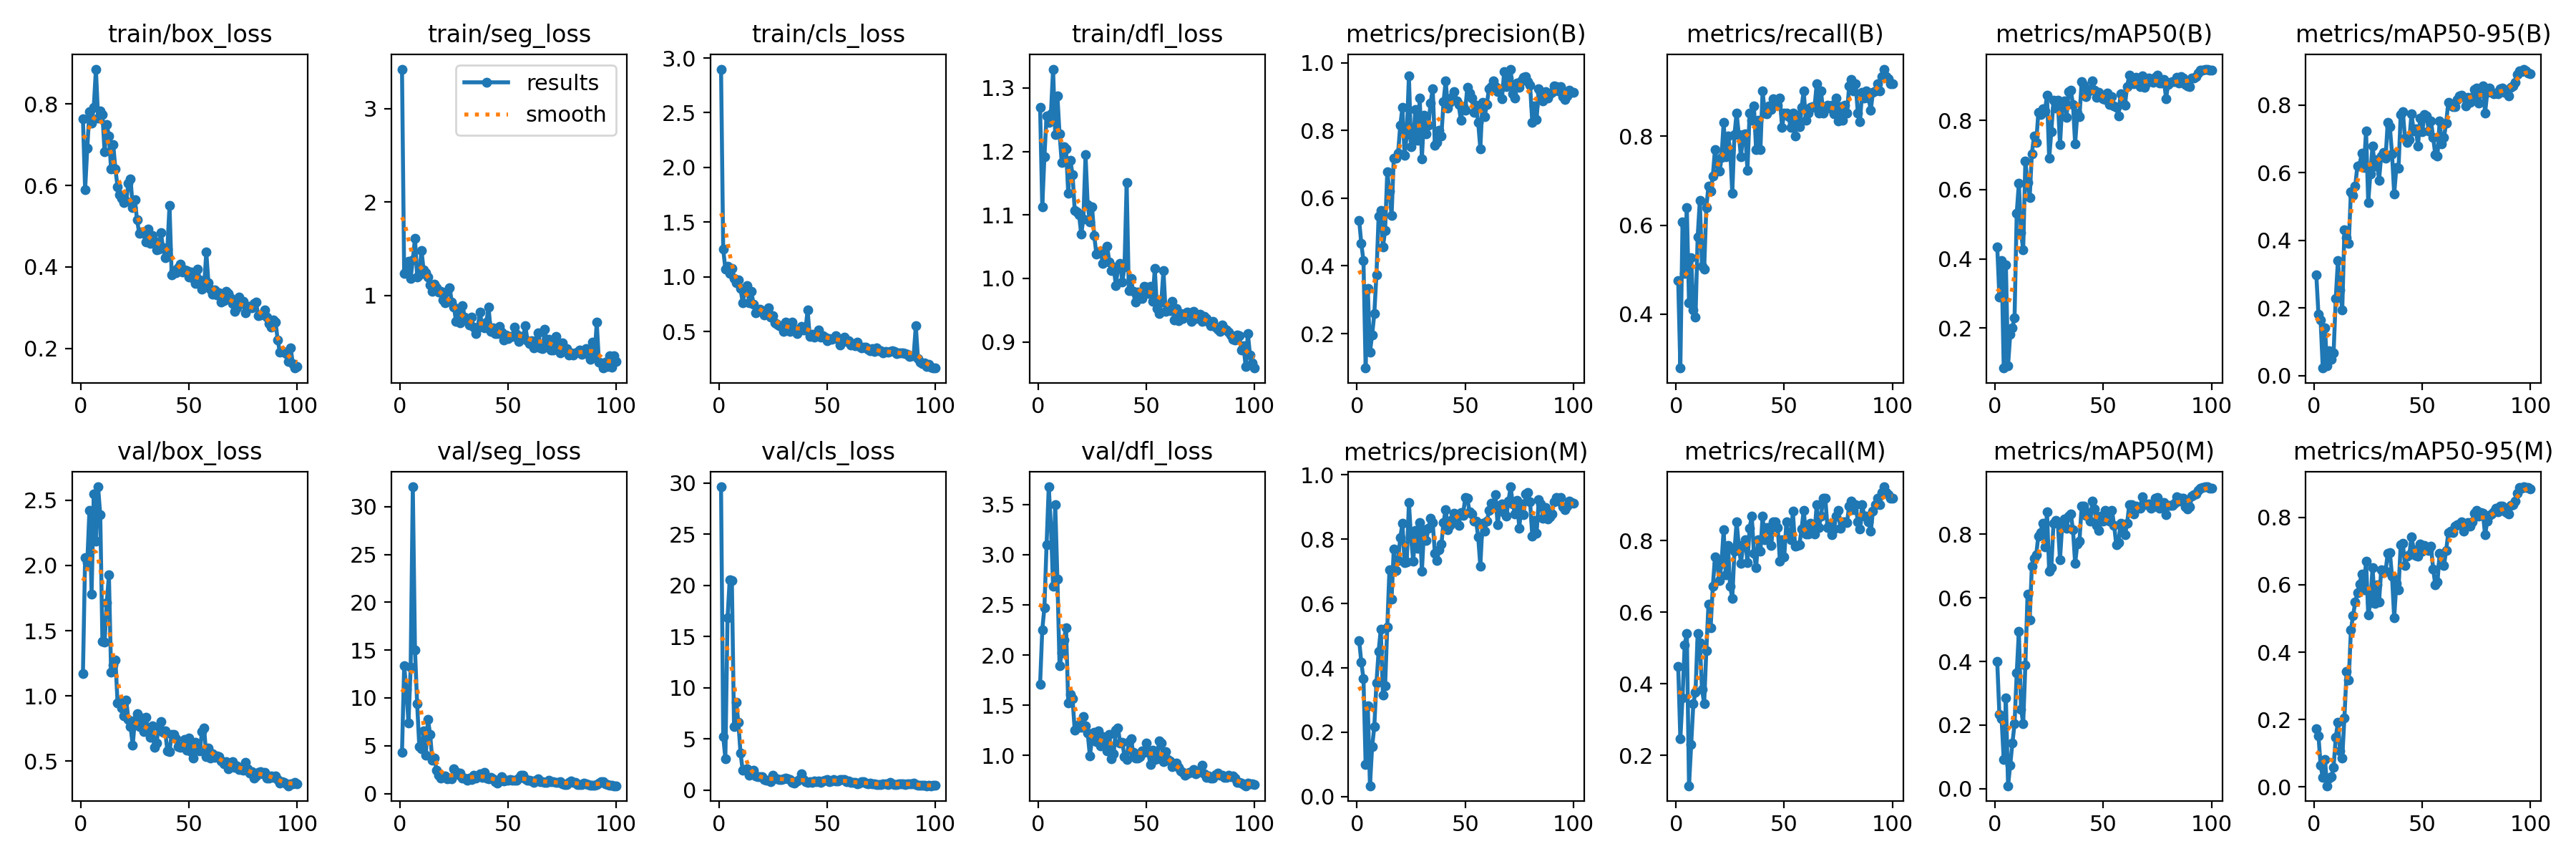

Values plotted in this chart, from the file beside it:
epoch, time, train/box_loss, train/seg_loss, train/cls_loss, train/dfl_loss, metrics/precision(B), metrics/recall(B), metrics/mAP50(B), metrics/mAP50-95(B), metrics/precision(M), metrics/recall(M), metrics/mAP50(M), metrics/mAP50-95(M), val/box_loss, val/seg_loss, val/cls_loss, val/dfl_loss, lr/pg0, lr/pg1, lr/pg2
1, 6.258, 0.7637, 3.424, 2.899, 1.27, 0.5348, 0.4754, 0.4351, 0.2983, 0.4855, 0.4488, 0.3998, 0.1721, 1.173, 4.271, 29.64, 1.707, 0.0003, 0.0003, 0.0003
2, 11.36, 0.5888, 1.236, 1.25, 1.112, 0.4663, 0.2787, 0.2886, 0.1815, 0.4178, 0.2459, 0.2327, 0.1523, 2.058, 13.37, 5.24, 2.25, 0.0006139, 0.0006139, 0.0006139
3, 17.01, 0.6924, 1.265, 1.072, 1.192, 0.4147, 0.6066, 0.3951, 0.1636, 0.3662, 0.3607, 0.2208, 0.06478, 2.02, 10.89, 3.084, 2.474, 0.0009214, 0.0009214, 0.0009214
4, 22.99, 0.7813, 1.366, 1.095, 1.256, 0.09818, 0.4918, 0.08402, 0.02205, 0.1009, 0.5082, 0.09153, 0.02811, 2.424, 7.358, 16.84, 3.101, 0.001223, 0.001223, 0.001223
5, 29.06, 0.753, 1.186, 1.032, 1.245, 0.3333, 0.6393, 0.382, 0.1414, 0.2821, 0.541, 0.2852, 0.08145, 1.783, 13.2, 20.55, 3.676, 0.001517, 0.001517, 0.001517
6, 34.34, 0.7926, 1.384, 1.078, 1.259, 0.1457, 0.4262, 0.09077, 0.02781, 0.03391, 0.1148, 0.0095, 0.00371, 2.547, 32.07, 20.48, 3.286, 0.001806, 0.001806, 0.001806
7, 39.24, 0.8858, 1.615, 0.987, 1.33, 0.1957, 0.5265, 0.1815, 0.07398, 0.1548, 0.2295, 0.07399, 0.02604, 2.188, 15.04, 6.234, 2.687, 0.001881, 0.001881, 0.001881
8, 44.19, 0.7659, 1.202, 0.9456, 1.227, 0.2582, 0.4098, 0.2011, 0.04788, 0.2169, 0.3443, 0.1433, 0.03082, 2.604, 9.393, 8.59, 3.501, 0.001861, 0.001861, 0.001861
9, 49.04, 0.7833, 1.221, 0.9699, 1.288, 0.3743, 0.3934, 0.2291, 0.06748, 0.354, 0.377, 0.2036, 0.05912, 2.387, 4.911, 6.6, 2.759, 0.001842, 0.001842, 0.001842
10, 53.9, 0.7746, 1.484, 0.8915, 1.227, 0.5466, 0.5738, 0.5319, 0.2285, 0.4516, 0.541, 0.3634, 0.1478, 1.418, 4.661, 3.621, 1.89, 0.001822, 0.001822, 0.001822
11, 58.75, 0.6822, 1.272, 0.7651, 1.183, 0.5641, 0.6557, 0.6189, 0.3406, 0.52, 0.5151, 0.4945, 0.1921, 1.413, 6.549, 1.911, 2.018, 0.001802, 0.001802, 0.001802
12, 63.65, 0.7499, 1.246, 0.8685, 1.207, 0.4556, 0.5082, 0.4757, 0.2527, 0.3152, 0.3849, 0.2503, 0.1067, 1.714, 4.031, 2.021, 2.153, 0.001782, 0.001782, 0.001782
13, 68.5, 0.7214, 1.198, 0.9162, 1.204, 0.5046, 0.501, 0.4271, 0.1936, 0.3442, 0.3443, 0.2048, 0.08554, 1.926, 7.743, 2.061, 2.273, 0.001762, 0.001762, 0.001762
14, 73.36, 0.6404, 1.116, 0.7595, 1.134, 0.6779, 0.6393, 0.6838, 0.4307, 0.5262, 0.4918, 0.3889, 0.205, 1.182, 6.204, 1.409, 1.521, 0.001743, 0.001743, 0.001743
15, 78.31, 0.7007, 1.049, 0.8672, 1.186, 0.6202, 0.6885, 0.6197, 0.4078, 0.7051, 0.623, 0.6104, 0.342, 1.235, 3.502, 1.769, 1.608, 0.001723, 0.001723, 0.001723
16, 83.24, 0.6398, 1.119, 0.7519, 1.164, 0.5481, 0.6761, 0.5765, 0.3901, 0.613, 0.5574, 0.5312, 0.3171, 1.276, 3.701, 1.965, 1.565, 0.001703, 0.001703, 0.001703
17, 88.11, 0.5966, 1.082, 0.6714, 1.107, 0.7182, 0.7103, 0.7043, 0.5426, 0.7704, 0.6721, 0.6993, 0.466, 0.948, 2.431, 1.371, 1.251, 0.001683, 0.001683, 0.001683
18, 93.01, 0.5779, 1.042, 0.6856, 1.105, 0.7185, 0.7705, 0.7546, 0.5324, 0.7029, 0.7541, 0.7248, 0.5088, 0.9628, 1.877, 1.29, 1.272, 0.001663, 0.001663, 0.001663
19, 97.89, 0.5677, 1.043, 0.7004, 1.101, 0.7338, 0.7377, 0.736, 0.5609, 0.7338, 0.7377, 0.7355, 0.548, 0.9069, 1.643, 1.273, 1.312, 0.001644, 0.001644, 0.001644
20, 102.8, 0.5574, 0.9517, 0.6893, 1.07, 0.8149, 0.7215, 0.8229, 0.62, 0.8048, 0.6885, 0.7943, 0.577, 0.8485, 1.775, 1.283, 1.278, 0.001624, 0.001624, 0.001624
21, 107.7, 0.5615, 0.9215, 0.6497, 1.094, 0.8675, 0.7515, 0.8169, 0.6221, 0.8487, 0.7359, 0.8059, 0.6028, 0.9697, 1.816, 1.035, 1.387, 0.001604, 0.001604, 0.001604
22, 112.6, 0.6047, 1.045, 0.6674, 1.195, 0.7272, 0.8304, 0.8349, 0.6578, 0.7272, 0.8304, 0.8349, 0.6318, 0.8184, 1.573, 0.9629, 1.292, 0.001584, 0.001584, 0.001584
23, 117.5, 0.616, 1.085, 0.7183, 1.116, 0.7874, 0.7541, 0.8278, 0.6142, 0.7285, 0.7049, 0.7608, 0.5846, 0.764, 1.58, 0.9218, 1.22, 0.001564, 0.001564, 0.001564
24, 122.3, 0.5462, 0.9344, 0.6334, 1.089, 0.9607, 0.8008, 0.8727, 0.7241, 0.9139, 0.7869, 0.8706, 0.6709, 0.6193, 1.527, 0.8351, 0.9963, 0.001545, 0.001545, 0.001545
25, 127.2, 0.5645, 0.8795, 0.6471, 1.113, 0.7529, 0.7705, 0.6904, 0.5125, 0.8026, 0.6721, 0.6844, 0.5109, 0.8162, 2.562, 1.461, 1.165, 0.001525, 0.001525, 0.001525
26, 132.1, 0.5156, 0.7216, 0.5766, 1.068, 0.7702, 0.6721, 0.7685, 0.5971, 0.7326, 0.6393, 0.6949, 0.5462, 0.8608, 2.312, 1.134, 1.23, 0.001505, 0.001505, 0.001505
27, 136.9, 0.4826, 0.8238, 0.5689, 1.038, 0.8625, 0.8033, 0.8597, 0.6797, 0.827, 0.7705, 0.8351, 0.6516, 0.7616, 2.006, 1.096, 1.137, 0.001485, 0.001485, 0.001485
28, 141.8, 0.4866, 0.7064, 0.5551, 1.041, 0.7715, 0.8525, 0.8367, 0.6201, 0.7715, 0.8525, 0.8427, 0.5454, 0.8283, 2.105, 1.049, 1.242, 0.001465, 0.001465, 0.001465
29, 146.6, 0.4824, 0.8891, 0.5452, 1.043, 0.8962, 0.8033, 0.8597, 0.6378, 0.8522, 0.7869, 0.8336, 0.6005, 0.7276, 1.604, 1.002, 1.093, 0.001446, 0.001446, 0.001446
30, 151.5, 0.4614, 0.7692, 0.5016, 1.023, 0.7169, 0.7541, 0.7295, 0.5781, 0.7014, 0.7377, 0.7202, 0.5487, 0.8347, 1.63, 1.115, 1.187, 0.001426, 0.001426, 0.001426
31, 156.3, 0.4935, 0.7439, 0.5863, 1.027, 0.8461, 0.8033, 0.8422, 0.65, 0.8288, 0.7869, 0.8273, 0.6446, 0.7534, 1.358, 1.149, 1.139, 0.001406, 0.001406, 0.001406
32, 161.2, 0.4568, 0.6841, 0.5512, 1.05, 0.7906, 0.8048, 0.8565, 0.6607, 0.795, 0.8033, 0.8484, 0.6367, 0.6844, 1.595, 1.093, 1.042, 0.001386, 0.001386, 0.001386
33, 166.1, 0.4774, 0.7716, 0.503, 1.026, 0.8153, 0.7236, 0.8099, 0.6418, 0.8335, 0.7386, 0.819, 0.6393, 0.7719, 1.482, 1, 1.209, 0.001366, 0.001366, 0.001366
34, 171, 0.463, 0.6664, 0.5824, 1.012, 0.8813, 0.8522, 0.8837, 0.7477, 0.8644, 0.8358, 0.8566, 0.6932, 0.6051, 1.919, 0.7237, 0.9632, 0.001347, 0.001347, 0.001347
35, 175.9, 0.4424, 0.5935, 0.5226, 1.018, 0.9231, 0.8361, 0.887, 0.7358, 0.8509, 0.8689, 0.8627, 0.6964, 0.6363, 1.617, 0.6979, 1.018, 0.001327, 0.001327, 0.001327
36, 180.8, 0.4438, 0.654, 0.4781, 0.989, 0.7568, 0.8674, 0.8471, 0.6563, 0.7568, 0.7653, 0.8137, 0.6248, 0.7646, 1.847, 0.903, 1.248, 0.001307, 0.001307, 0.001307
37, 185.7, 0.4842, 0.8267, 0.512, 1.017, 0.765, 0.7705, 0.7323, 0.5365, 0.7343, 0.7249, 0.7078, 0.5011, 0.801, 2.07, 1.049, 1.272, 0.001287, 0.001287, 0.001287
38, 190.7, 0.4474, 0.6758, 0.5432, 1.024, 0.8005, 0.8361, 0.8208, 0.6152, 0.7681, 0.8033, 0.7692, 0.6042, 0.7221, 1.693, 1.612, 1.121, 0.001267, 0.001267, 0.001267
39, 195.7, 0.4219, 0.6554, 0.5108, 0.9946, 0.7841, 0.7705, 0.8106, 0.6124, 0.7841, 0.7705, 0.7785, 0.5854, 0.7314, 2.209, 0.9926, 1.128, 0.001248, 0.001248, 0.001248
40, 200.8, 0.4434, 0.7198, 0.5164, 1.018, 0.8851, 0.9016, 0.9122, 0.7715, 0.8527, 0.8689, 0.888, 0.7185, 0.5789, 1.618, 0.7906, 0.9892, 0.001228, 0.001228, 0.001228
41, 205.9, 0.5501, 0.8759, 0.6937, 1.15, 0.947, 0.8525, 0.9017, 0.7794, 0.8921, 0.8033, 0.8885, 0.7223, 0.5719, 1.572, 0.7492, 0.9592, 0.001208, 0.001208, 0.001208
42, 211, 0.3799, 0.6164, 0.453, 0.9807, 0.8663, 0.8496, 0.8695, 0.7024, 0.8298, 0.8361, 0.8587, 0.6574, 0.7061, 1.707, 0.8423, 1.138, 0.001188, 0.001188, 0.001188
43, 216.1, 0.39, 0.6556, 0.4766, 1, 0.8833, 0.8687, 0.8844, 0.6884, 0.8425, 0.8361, 0.8681, 0.685, 0.7018, 1.507, 0.7631, 1.167, 0.001168, 0.001168, 0.001168
44, 221.1, 0.3856, 0.5931, 0.4452, 0.9794, 0.8974, 0.8603, 0.8889, 0.6979, 0.8605, 0.7869, 0.8398, 0.6894, 0.6683, 1.21, 0.8809, 1.029, 0.001149, 0.001149, 0.001149
45, 226, 0.3986, 0.5966, 0.4645, 0.963, 0.9152, 0.8846, 0.9154, 0.7741, 0.8813, 0.8523, 0.9048, 0.7425, 0.6111, 1.105, 0.8377, 0.9739, 0.001129, 0.001129, 0.001129
46, 231, 0.407, 0.6722, 0.5137, 0.9785, 0.8867, 0.8689, 0.8877, 0.7222, 0.8693, 0.8525, 0.8786, 0.7045, 0.6047, 1.45, 0.8665, 0.9742, 0.001109, 0.001109, 0.001109
47, 235.9, 0.3867, 0.6057, 0.4482, 0.9726, 0.8762, 0.8689, 0.8662, 0.7293, 0.8432, 0.8361, 0.827, 0.6876, 0.6112, 1.739, 0.7615, 0.9839, 0.001089, 0.001089, 0.001089
48, 240.8, 0.3923, 0.5223, 0.461, 0.9683, 0.8306, 0.8852, 0.8816, 0.6794, 0.8832, 0.7436, 0.8106, 0.6841, 0.6668, 1.308, 0.9083, 1.043, 0.001069, 0.001069, 0.001069
49, 245.7, 0.391, 0.5755, 0.4491, 0.988, 0.871, 0.8197, 0.8713, 0.7618, 0.8733, 0.8033, 0.8557, 0.7212, 0.5855, 1.386, 0.9237, 1.027, 0.00105, 0.00105, 0.00105
50, 250.7, 0.3744, 0.5371, 0.4145, 0.9862, 0.8591, 0.8525, 0.8626, 0.7218, 0.9291, 0.7541, 0.8399, 0.6991, 0.6759, 1.353, 1.002, 1.12, 0.00103, 0.00103, 0.00103
51, 255.6, 0.3876, 0.5645, 0.432, 0.9766, 0.9279, 0.8525, 0.8613, 0.7721, 0.9279, 0.8525, 0.874, 0.717, 0.5731, 1.436, 0.8077, 1.029, 0.00101, 0.00101, 0.00101
52, 260.4, 0.3723, 0.5665, 0.4307, 0.9873, 0.9115, 0.8439, 0.8801, 0.768, 0.8844, 0.8197, 0.8482, 0.7086, 0.5247, 1.4, 0.8874, 0.9058, 0.0009902, 0.0009902, 0.0009902
53, 265.5, 0.3586, 0.6605, 0.4345, 0.964, 0.8967, 0.8197, 0.8454, 0.7226, 0.8788, 0.8033, 0.8405, 0.7009, 0.6429, 1.391, 1.03, 1.05, 0.0009704, 0.0009704, 0.0009704
54, 270.4, 0.3939, 0.5842, 0.4616, 1.016, 0.853, 0.8525, 0.8687, 0.7531, 0.8567, 0.8822, 0.8751, 0.7136, 0.5974, 1.366, 0.8764, 0.9618, 0.0009506, 0.0009506, 0.0009506
55, 275.3, 0.3678, 0.5089, 0.4376, 0.9522, 0.8747, 0.8012, 0.8416, 0.7042, 0.8568, 0.7849, 0.8284, 0.6473, 0.5763, 1.576, 0.8621, 0.9674, 0.0009308, 0.0009308, 0.0009308
56, 280.3, 0.3456, 0.5622, 0.3782, 0.9448, 0.8244, 0.8469, 0.8391, 0.6531, 0.8082, 0.7869, 0.7666, 0.5997, 0.7253, 1.903, 1.005, 1.147, 0.000911, 0.000911, 0.000911
57, 285.3, 0.3535, 0.5604, 0.4096, 0.9625, 0.7466, 0.821, 0.813, 0.6491, 0.7168, 0.7885, 0.7728, 0.6075, 0.7514, 1.888, 0.996, 1.125, 0.0008912, 0.0008912, 0.0008912
58, 290.2, 0.4358, 0.6747, 0.4512, 1.012, 0.8828, 0.8647, 0.8782, 0.753, 0.8494, 0.8319, 0.834, 0.6937, 0.536, 1.512, 1.015, 0.9346, 0.0008714, 0.0008714, 0.0008714
59, 295.1, 0.3606, 0.5172, 0.4068, 0.9479, 0.841, 0.9016, 0.8504, 0.6857, 0.8257, 0.8852, 0.8224, 0.6612, 0.598, 1.41, 0.8476, 1.041, 0.0008516, 0.0008516, 0.0008516
60, 300.1, 0.345, 0.4846, 0.4172, 0.9525, 0.8769, 0.8361, 0.8439, 0.7038, 0.8557, 0.8197, 0.7973, 0.6563, 0.5251, 1.365, 0.8769, 0.9571, 0.0008318, 0.0008318, 0.0008318
... 40 more rows
